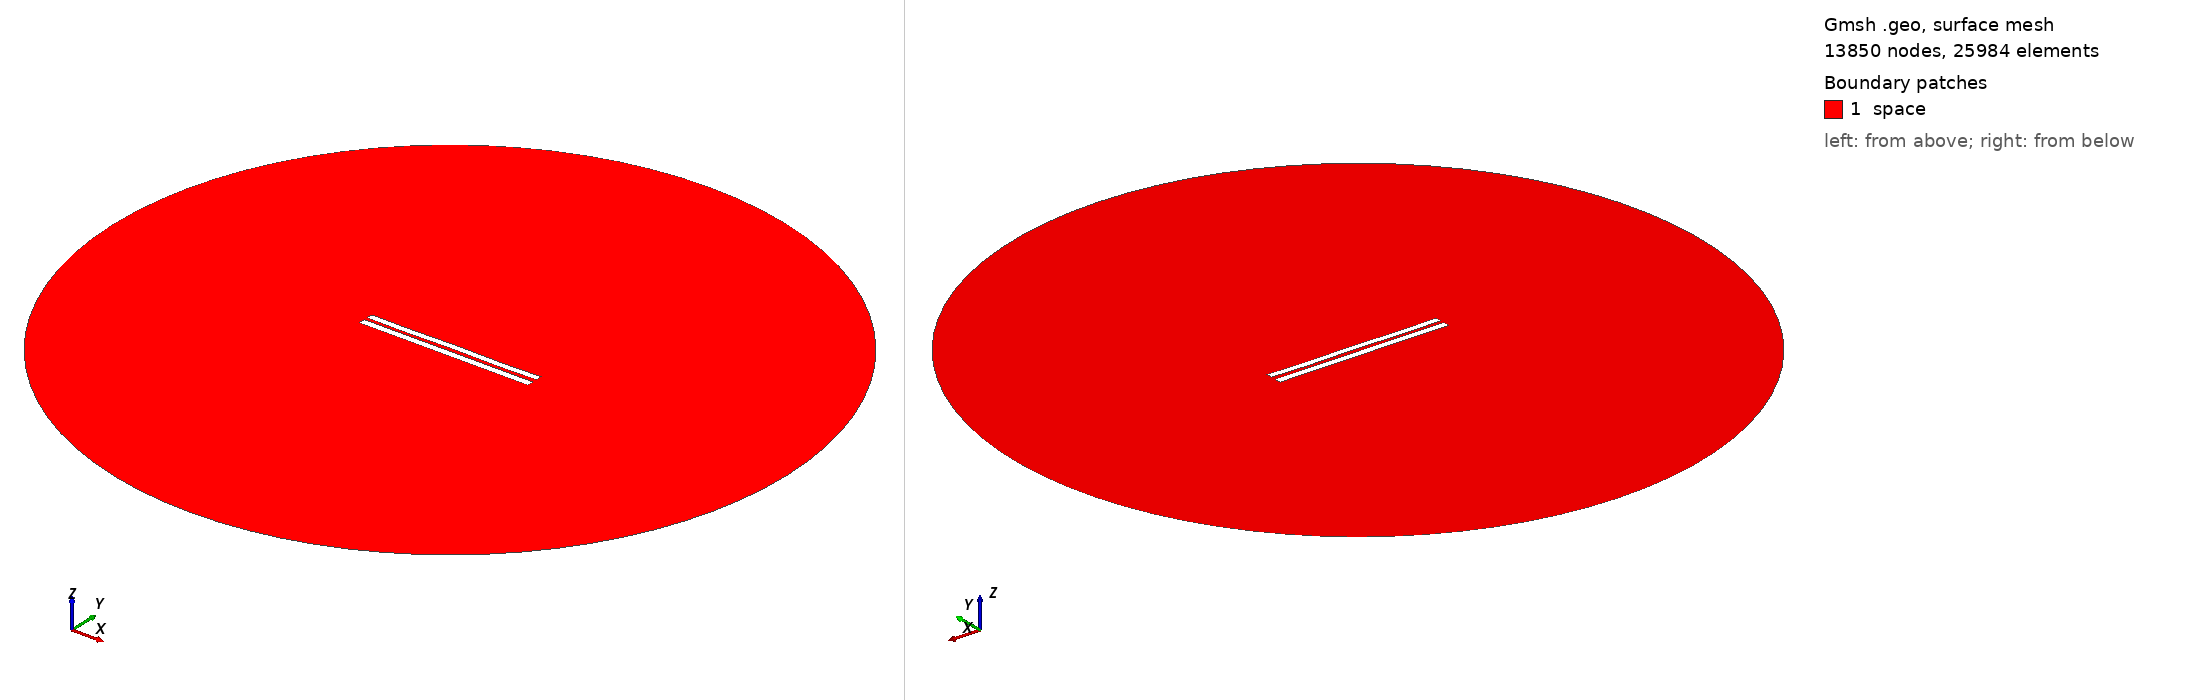

Gmsh geometry script, surface-meshed: 13850 nodes, 25984 surface elements. Boundary patches (legend numbers): 1 space. Left view from above one corner, right view from below the opposite corner. Legend entries are the model's physical surfaces. The drawing asked Gmsh for element sizes between 1% and 20% of the model's largest extent; the script's own settings can give other sizes.

=== 4936.geo (drawn) ===
//---------------------------------------
// Geometry kernel
//---------------------------------------

SetFactory("OpenCASCADE");



//---------------------------------------
// Parameters of the geometry
//---------------------------------------

// Overetch of the upper plate
overetch = 0.125;

// Distance between the plates
distance = 2.0;

// Discretization over the x axis (for the deformation)
nx = 50; 

// Length of the plate
L = 100 - overetch; 

// Number of modes
n = 4; 

// 1st mode coefficient
coeff(1) = 0.15;
beta(1) = 0.596864 * 3.1415926535 / L;

// 2nd mode coefficient
coeff(2) = 0.0;
beta(2) = 1.49418 * 3.1415926535 / L;

// 3rd mode coefficient
coeff(3) = 0.0;
beta(3) = 2.50025 * 3.1415926535 / L;

// 4th mode coefficient
coeff(4) = -0.15;
beta(4) = 3.49999 * 3.1415926535 / L;



//---------------------------------------
// Upper plate (deformed rectangle)
//---------------------------------------

// Coordiantes of the upper plate
xmin = -50;
xmax = 50 - overetch;

// Height of the upper plate
yheight = 4 - 2 * overetch;

// Indexes of the points
UpperID[] = {};
LowerID[] = {};
LeftID[] = {};
RightID[] = {};

// Point index
p = 1;

// Horizontal edges
For i In {1:nx}
    x = xmin + (i-1)*(xmax - xmin)/(nx-1);

    y_bottom = distance / 2 + overetch;
    For j In {1:n}
        C = (Cosh(beta(j)*L) + Cos(beta(j)*L)) / (Sinh(beta(j)*L) + Sin(beta(j)*L));
        y_bottom  = y_bottom + coeff(j) * (Cosh(beta(j)*(x+50)) - Cos(beta(j)*(x+50)) - C * (Sinh(beta(j)*(x+50)) - Sin(beta(j)*(x+50))));
    EndFor

    y_top = y_bottom + yheight;

    Point(p) = {x, y_top, 0, 1.0};
    UpperID[i] = p;
    p = p + 1;

    Point(p) = {x, y_bottom, 0, 1.0};
    LowerID[i] = p;
    p = p + 1;
EndFor

// Create point lists
UpperPts[] = {}; LowerPts[] = {};
For i In {1:nx}
  UpperPts[] += {UpperID[i]};
  LowerPts[] += {LowerID[i]};
EndFor

// Build splines
Spline(1) = {UpperPts[]};
Spline(2) = {LowerPts[]};
Line(3) = {LowerPts[nx-1], UpperPts[nx-1]};
Line(4) = {LowerPts[0], UpperPts[0]};

// Build the plane surface
Curve Loop(1) = {2, 3, -1, -4};
Plane Surface(1) = {1};



//---------------------------------------
// Lower plate (rectangle)
//---------------------------------------

// Vertices
Point(1001) = {-50, -1, 0, 1.0};
Point(1002) = { 50, -1, 0, 1.0};
Point(1003) = { 50,  -5, 0, 1.0};
Point(1004) = {-50,  -5, 0, 1.0};

// Edges
Line(5) = {1001, 1002};
Line(6) = {1002, 1003};
Line(7) = {1003, 1004};
Line(8) = {1004, 1001};

// Plane surface
Line Loop(2) = {5, 6, 7, 8};
Plane Surface(2) = {2}; 



//---------------------------------------
// Outer (fictious) boundary
//---------------------------------------

// Points
Point(1005) = {0, 0, 0};       // Center
Point(1006) = {200, 0, 0};     // Start point
Point(1007) = {0, 200, 0};     // 90 degrees
Point(1008) = {-200, 0, 0};    // 180 degrees
Point(1009) = {0, -200, 0};    // 270 degrees

// Circle arcs (each needs start, center, end)
Circle(9) = {1006, 1005, 1007};
Circle(10) = {1007, 1005, 1008};
Circle(11) = {1008, 1005, 1009};
Circle(12) = {1009, 1005, 1006};

// Plane surface for the entire domain
Curve Loop(3) = {9, 10, 11, 12};
Surface(3) = {3};

// Subtract the plates from the whole domain to obtain the actual domain where we want to solve the equations
BooleanDifference{ Surface{3}; Delete; }{ Surface{1}; Surface{2}; Delete; }




//---------------------------------------
// Transfinite Lines/Curves
//---------------------------------------

// Set the number of points on the boundaries
r = 7;

// Plates
Transfinite Curve {1, 2} = 50*r Using Progression 1;
Transfinite Curve {3, 4} = 2*r Using Progression 1;
Transfinite Line {5, 7} = 50*r Using Progression 1;
Transfinite Line {6, 8} = 2*r Using Progression 1;

// Outer boundary
Transfinite Line {9, 10, 11, 12} = 20 Using Progression 1;



//---------------------------------------
// Physical groups
//---------------------------------------                

// Physical curves (boundaries)
Physical Line("force_segment", 10) = {2};
Physical Line("upper_plate", 11) = {1, 3, 4};
Physical Line("lower_plate", 12) = {5, 6, 7, 8};
Physical Line("boundary", 20) = {9, 10, 11, 12};

// Physical Surfaces
Physical Surface("space", 30) = {3};



//---------------------------------------
// 6. Generate the Mesh
//---------------------------------------

// 2D mesh generation
Mesh 2;
